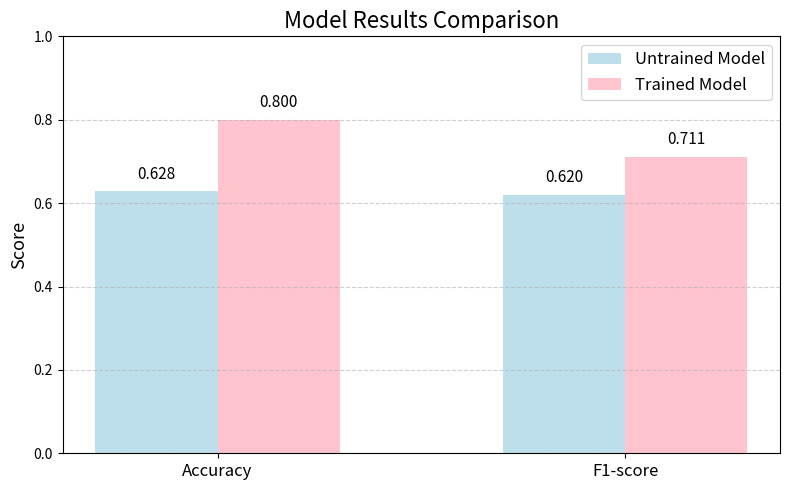

Here is the Python script that generated this plot:
import matplotlib.pyplot as plt
import numpy as np

# Metrics
metrics = ['Accuracy', 'F1-score']

# Untrained Model (假设为 data_final_combine)
untrained = [0.6284, (0.5641 + 0.6762) / 2]
# Trained Model (假设为 data_final_combine2)
trained = [0.8000, 0.7111]

x = np.arange(len(metrics))  # the label locations
width = 0.3  # the width of the bars

plt.figure(figsize=(8, 5))
bar1 = plt.bar(x - width/2, untrained, width, label='Untrained Model', color='#ADD8E6', alpha=0.8)  # 淡蓝色
bar2 = plt.bar(x + width/2, trained, width, label='Trained Model', color='#FFB6C1', alpha=0.8)    # 淡粉色

plt.xticks(x, metrics, fontsize=12)
plt.title('Model Results Comparison', fontsize=16)
plt.ylabel('Score', fontsize=13)
plt.ylim(0, 1)
plt.legend(fontsize=12)
plt.grid(axis='y', linestyle='--', alpha=0.6)

# 在柱子上方标注数值
for bars in [bar1, bar2]:
    for bar in bars:
        height = bar.get_height()
        plt.text(
            bar.get_x() + bar.get_width() / 2,
            height + 0.02,
            f'{height:.3f}',
            ha='center',
            va='bottom',
            fontsize=11
        )

plt.tight_layout()
plt.savefig('result_compare_bar.png', dpi=300)
plt.show()

